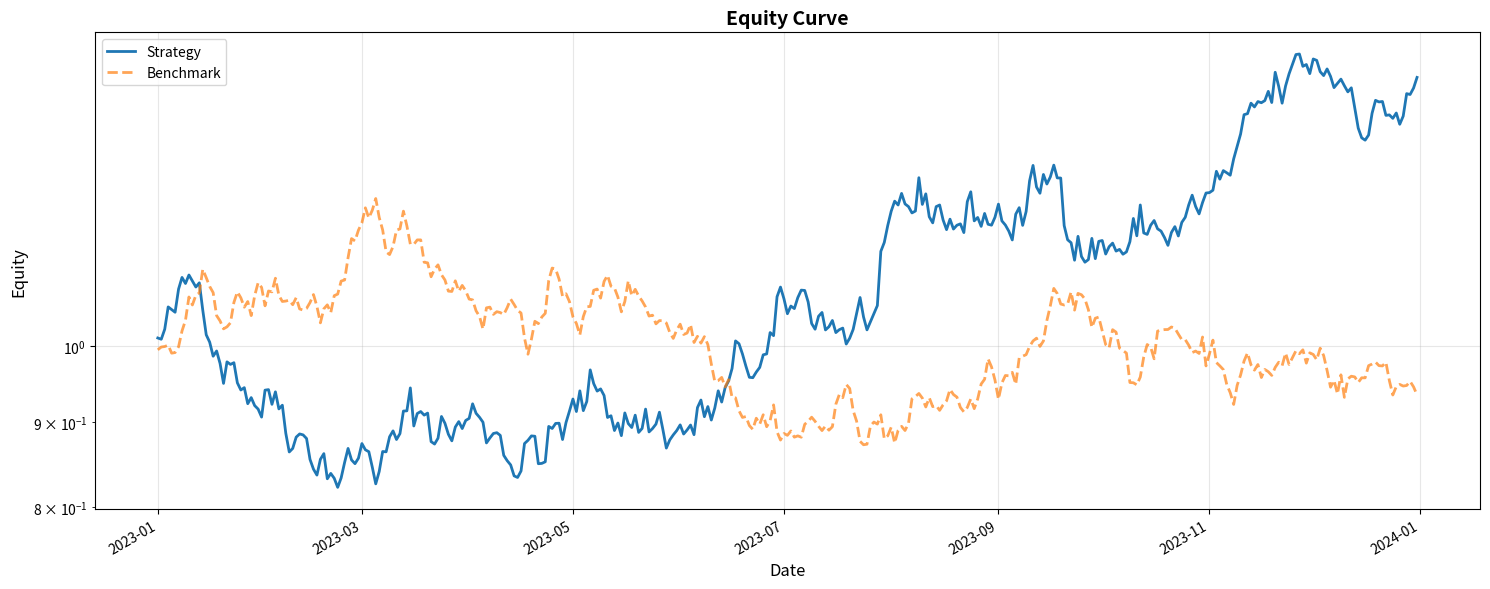
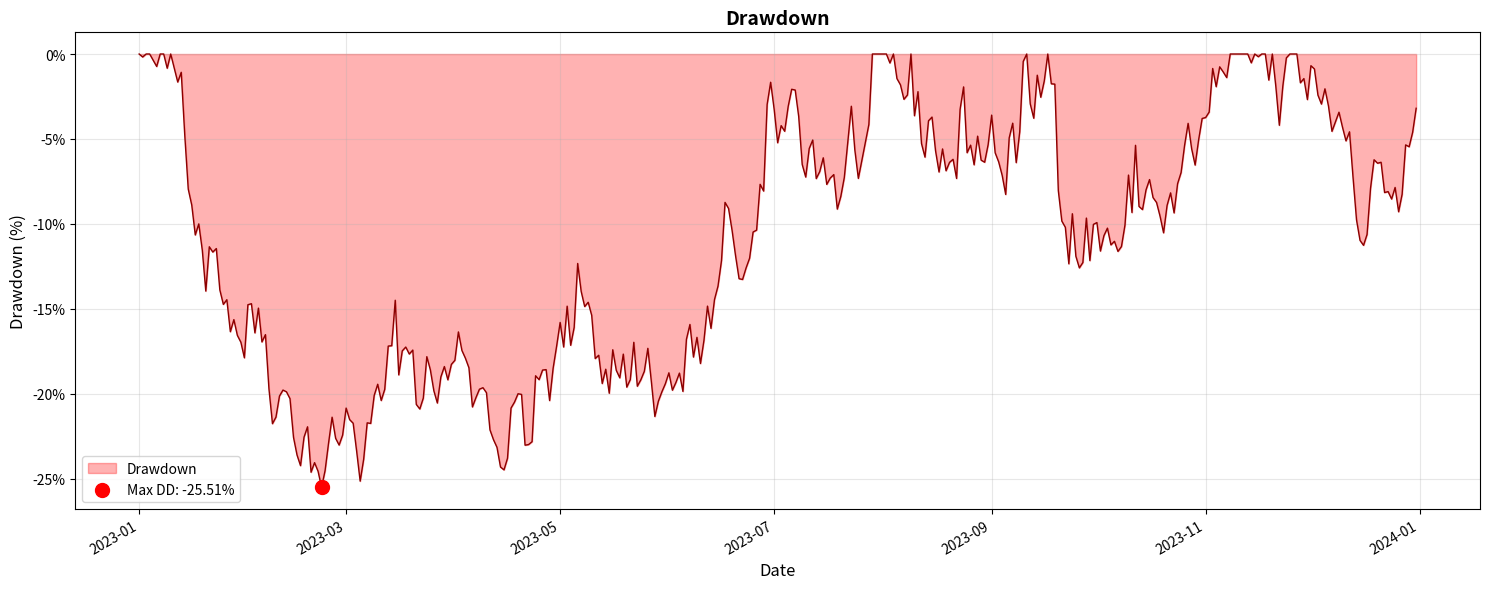

Python code for these plots, in order: (Note: this script raises an exception after producing the figures.)
"""
Visualization Utilities

Plotting functions for backtesting results.
"""

from typing import Dict, List, Optional, Tuple
import pandas as pd
import numpy as np
import matplotlib.pyplot as plt
import matplotlib.dates as mdates
from matplotlib.figure import Figure
from matplotlib.axes import Axes
import logging

logger = logging.getLogger(__name__)


def plot_equity_curve(
    equity_curve: pd.Series,
    title: str = "Equity Curve",
    log_scale: bool = True,
    figsize: Tuple[int, int] = (15, 6),
    benchmark: Optional[pd.Series] = None
) -> Figure:
    """
    Plot equity curve over time.

    Args:
        equity_curve: Series of cumulative equity
        title: Plot title
        log_scale: Use log scale for y-axis (default: True)
        figsize: Figure size
        benchmark: Optional benchmark series to compare against

    Returns:
        Matplotlib Figure
    """
    fig, ax = plt.subplots(figsize=figsize)

    # Plot equity curve
    ax.plot(equity_curve.index, equity_curve.values, label='Strategy', linewidth=2)

    # Plot benchmark if provided
    if benchmark is not None:
        ax.plot(benchmark.index, benchmark.values, label='Benchmark',
                linewidth=2, alpha=0.7, linestyle='--')

    # Formatting
    if log_scale:
        ax.set_yscale('log')

    ax.set_xlabel('Date', fontsize=12)
    ax.set_ylabel('Equity', fontsize=12)
    ax.set_title(title, fontsize=14, fontweight='bold')
    ax.grid(True, alpha=0.3)
    ax.legend(loc='best', fontsize=10)

    # Format x-axis dates
    ax.xaxis.set_major_formatter(mdates.DateFormatter('%Y-%m'))
    fig.autofmt_xdate()

    plt.tight_layout()

    return fig


def plot_drawdown(
    equity_curve: pd.Series,
    title: str = "Drawdown",
    figsize: Tuple[int, int] = (15, 6)
) -> Figure:
    """
    Plot drawdown over time.

    Args:
        equity_curve: Series of cumulative equity
        title: Plot title
        figsize: Figure size

    Returns:
        Matplotlib Figure
    """
    fig, ax = plt.subplots(figsize=figsize)

    # Calculate drawdown
    running_max = equity_curve.cummax()
    drawdown = (equity_curve - running_max) / running_max

    # Plot drawdown
    ax.fill_between(drawdown.index, drawdown.values, 0,
                     alpha=0.3, color='red', label='Drawdown')
    ax.plot(drawdown.index, drawdown.values, color='darkred', linewidth=1)

    # Mark maximum drawdown
    max_dd_idx = drawdown.idxmin()
    max_dd_val = drawdown.min()
    ax.scatter([max_dd_idx], [max_dd_val], color='red', s=100, zorder=5,
               label=f'Max DD: {max_dd_val:.2%}')

    # Formatting
    ax.set_xlabel('Date', fontsize=12)
    ax.set_ylabel('Drawdown (%)', fontsize=12)
    ax.set_title(title, fontsize=14, fontweight='bold')
    ax.grid(True, alpha=0.3)
    ax.legend(loc='best', fontsize=10)

    # Format y-axis as percentage
    ax.yaxis.set_major_formatter(plt.FuncFormatter(lambda y, _: f'{y:.0%}'))

    # Format x-axis dates
    ax.xaxis.set_major_formatter(mdates.DateFormatter('%Y-%m'))
    fig.autofmt_xdate()

    plt.tight_layout()

    return fig


def plot_monthly_returns(
    returns: pd.Series,
    title: str = "Monthly Returns Heatmap",
    figsize: Tuple[int, int] = (12, 6)
) -> Figure:
    """
    Plot monthly returns as a heatmap.

    Args:
        returns: Series of period returns
        title: Plot title
        figsize: Figure size

    Returns:
        Matplotlib Figure
    """
    # Resample to monthly returns
    monthly = (1 + returns).resample('M').prod() - 1

    # Create pivot table (years as rows, months as columns)
    monthly_df = pd.DataFrame({
        'Year': monthly.index.year,
        'Month': monthly.index.month,
        'Return': monthly.values
    })

    pivot = monthly_df.pivot(index='Year', columns='Month', values='Return')

    # Create heatmap
    fig, ax = plt.subplots(figsize=figsize)

    # Use a diverging colormap centered at 0
    vmax = max(abs(pivot.min().min()), abs(pivot.max().max()))
    vmin = -vmax

    im = ax.imshow(pivot.values, cmap='RdYlGn', aspect='auto',
                   vmin=vmin, vmax=vmax)

    # Set ticks and labels
    ax.set_xticks(np.arange(12))
    ax.set_yticks(np.arange(len(pivot)))
    ax.set_xticklabels(['Jan', 'Feb', 'Mar', 'Apr', 'May', 'Jun',
                        'Jul', 'Aug', 'Sep', 'Oct', 'Nov', 'Dec'])
    ax.set_yticklabels(pivot.index)

    # Add text annotations
    for i in range(len(pivot)):
        for j in range(12):
            value = pivot.iloc[i, j]
            if not pd.isna(value):
                text = ax.text(j, i, f'{value:.1%}',
                             ha="center", va="center", color="black", fontsize=8)

    # Formatting
    ax.set_title(title, fontsize=14, fontweight='bold')
    ax.set_xlabel('Month', fontsize=12)
    ax.set_ylabel('Year', fontsize=12)

    # Add colorbar
    cbar = plt.colorbar(im, ax=ax)
    cbar.set_label('Return', rotation=270, labelpad=15)
    cbar.ax.yaxis.set_major_formatter(plt.FuncFormatter(lambda y, _: f'{y:.0%}'))

    plt.tight_layout()

    return fig


def plot_comparison(
    equity_curves: Dict[str, pd.Series],
    title: str = "Strategy Comparison",
    log_scale: bool = True,
    figsize: Tuple[int, int] = (15, 8)
) -> Figure:
    """
    Plot multiple equity curves for comparison.

    Args:
        equity_curves: Dict of {strategy_name: equity_series}
        title: Plot title
        log_scale: Use log scale for y-axis
        figsize: Figure size

    Returns:
        Matplotlib Figure
    """
    fig, ax = plt.subplots(figsize=figsize)

    # Plot each equity curve
    for name, curve in equity_curves.items():
        ax.plot(curve.index, curve.values, label=name, linewidth=2)

    # Formatting
    if log_scale:
        ax.set_yscale('log')

    ax.set_xlabel('Date', fontsize=12)
    ax.set_ylabel('Equity', fontsize=12)
    ax.set_title(title, fontsize=14, fontweight='bold')
    ax.grid(True, alpha=0.3)
    ax.legend(loc='best', fontsize=10)

    # Format x-axis dates
    ax.xaxis.set_major_formatter(mdates.DateFormatter('%Y-%m'))
    fig.autofmt_xdate()

    plt.tight_layout()

    return fig


def plot_returns_distribution(
    returns: pd.Series,
    title: str = "Returns Distribution",
    bins: int = 50,
    figsize: Tuple[int, int] = (12, 6)
) -> Figure:
    """
    Plot returns distribution histogram.

    Args:
        returns: Series of period returns
        title: Plot title
        bins: Number of histogram bins
        figsize: Figure size

    Returns:
        Matplotlib Figure
    """
    fig, (ax1, ax2) = plt.subplots(1, 2, figsize=figsize)

    # Histogram
    ax1.hist(returns.values, bins=bins, alpha=0.7, color='blue', edgecolor='black')
    ax1.axvline(returns.mean(), color='red', linestyle='--', linewidth=2,
                label=f'Mean: {returns.mean():.2%}')
    ax1.axvline(returns.median(), color='green', linestyle='--', linewidth=2,
                label=f'Median: {returns.median():.2%}')

    ax1.set_xlabel('Return', fontsize=12)
    ax1.set_ylabel('Frequency', fontsize=12)
    ax1.set_title('Histogram', fontsize=12, fontweight='bold')
    ax1.legend(loc='best')
    ax1.grid(True, alpha=0.3)
    ax1.xaxis.set_major_formatter(plt.FuncFormatter(lambda y, _: f'{y:.1%}'))

    # Q-Q plot (normal distribution)
    from scipy import stats
    stats.probplot(returns.values, dist="norm", plot=ax2)
    ax2.set_title('Q-Q Plot (Normal)', fontsize=12, fontweight='bold')
    ax2.grid(True, alpha=0.3)

    fig.suptitle(title, fontsize=14, fontweight='bold', y=1.02)
    plt.tight_layout()

    return fig


def plot_rolling_metrics(
    returns: pd.Series,
    window: int = 60,
    title: str = "Rolling Performance Metrics",
    figsize: Tuple[int, int] = (15, 10)
) -> Figure:
    """
    Plot rolling performance metrics.

    Args:
        returns: Series of period returns
        window: Rolling window size (days)
        title: Plot title
        figsize: Figure size

    Returns:
        Matplotlib Figure
    """
    fig, axes = plt.subplots(3, 1, figsize=figsize, sharex=True)

    # Calculate rolling metrics
    rolling_mean = returns.rolling(window).mean() * 365  # Annualized
    rolling_vol = returns.rolling(window).std() * np.sqrt(365)  # Annualized
    rolling_sharpe = rolling_mean / rolling_vol

    # Plot rolling return
    axes[0].plot(rolling_mean.index, rolling_mean.values, color='blue', linewidth=2)
    axes[0].axhline(0, color='black', linestyle='--', alpha=0.3)
    axes[0].set_ylabel('Annualized Return', fontsize=10)
    axes[0].set_title(f'{window}-Day Rolling Return', fontsize=11, fontweight='bold')
    axes[0].grid(True, alpha=0.3)
    axes[0].yaxis.set_major_formatter(plt.FuncFormatter(lambda y, _: f'{y:.0%}'))

    # Plot rolling volatility
    axes[1].plot(rolling_vol.index, rolling_vol.values, color='red', linewidth=2)
    axes[1].set_ylabel('Annualized Volatility', fontsize=10)
    axes[1].set_title(f'{window}-Day Rolling Volatility', fontsize=11, fontweight='bold')
    axes[1].grid(True, alpha=0.3)
    axes[1].yaxis.set_major_formatter(plt.FuncFormatter(lambda y, _: f'{y:.0%}'))

    # Plot rolling Sharpe
    axes[2].plot(rolling_sharpe.index, rolling_sharpe.values, color='green', linewidth=2)
    axes[2].axhline(0, color='black', linestyle='--', alpha=0.3)
    axes[2].set_ylabel('Sharpe Ratio', fontsize=10)
    axes[2].set_title(f'{window}-Day Rolling Sharpe', fontsize=11, fontweight='bold')
    axes[2].set_xlabel('Date', fontsize=12)
    axes[2].grid(True, alpha=0.3)

    # Format x-axis dates
    axes[2].xaxis.set_major_formatter(mdates.DateFormatter('%Y-%m'))
    fig.autofmt_xdate()

    fig.suptitle(title, fontsize=14, fontweight='bold', y=1.00)
    plt.tight_layout()

    return fig


if __name__ == "__main__":
    # Example usage
    logging.basicConfig(level=logging.INFO)

    # Create sample data
    dates = pd.date_range('2023-01-01', periods=365, freq='D')
    np.random.seed(42)

    # Simulate returns
    daily_returns = pd.Series(
        np.random.normal(0.001, 0.02, 365),
        index=dates
    )
    equity_curve = (1 + daily_returns).cumprod()

    # Simulate benchmark
    benchmark_returns = pd.Series(
        np.random.normal(0.0005, 0.015, 365),
        index=dates
    )
    benchmark_curve = (1 + benchmark_returns).cumprod()

    print("Creating sample plots...")
    print()

    # Plot equity curve
    fig1 = plot_equity_curve(equity_curve, benchmark=benchmark_curve)
    print("✓ Equity curve plotted")

    # Plot drawdown
    fig2 = plot_drawdown(equity_curve)
    print("✓ Drawdown plotted")

    # Plot monthly returns heatmap
    fig3 = plot_monthly_returns(daily_returns)
    print("✓ Monthly returns heatmap plotted")

    # Plot comparison
    fig4 = plot_comparison({
        'Strategy': equity_curve,
        'Benchmark': benchmark_curve
    })
    print("✓ Comparison plot created")

    # Plot returns distribution
    fig5 = plot_returns_distribution(daily_returns)
    print("✓ Returns distribution plotted")

    # Plot rolling metrics
    fig6 = plot_rolling_metrics(daily_returns, window=60)
    print("✓ Rolling metrics plotted")

    print()
    print("All visualizations created successfully!")
    print("Note: Plots are not displayed in headless mode. Use plt.show() to display.")
